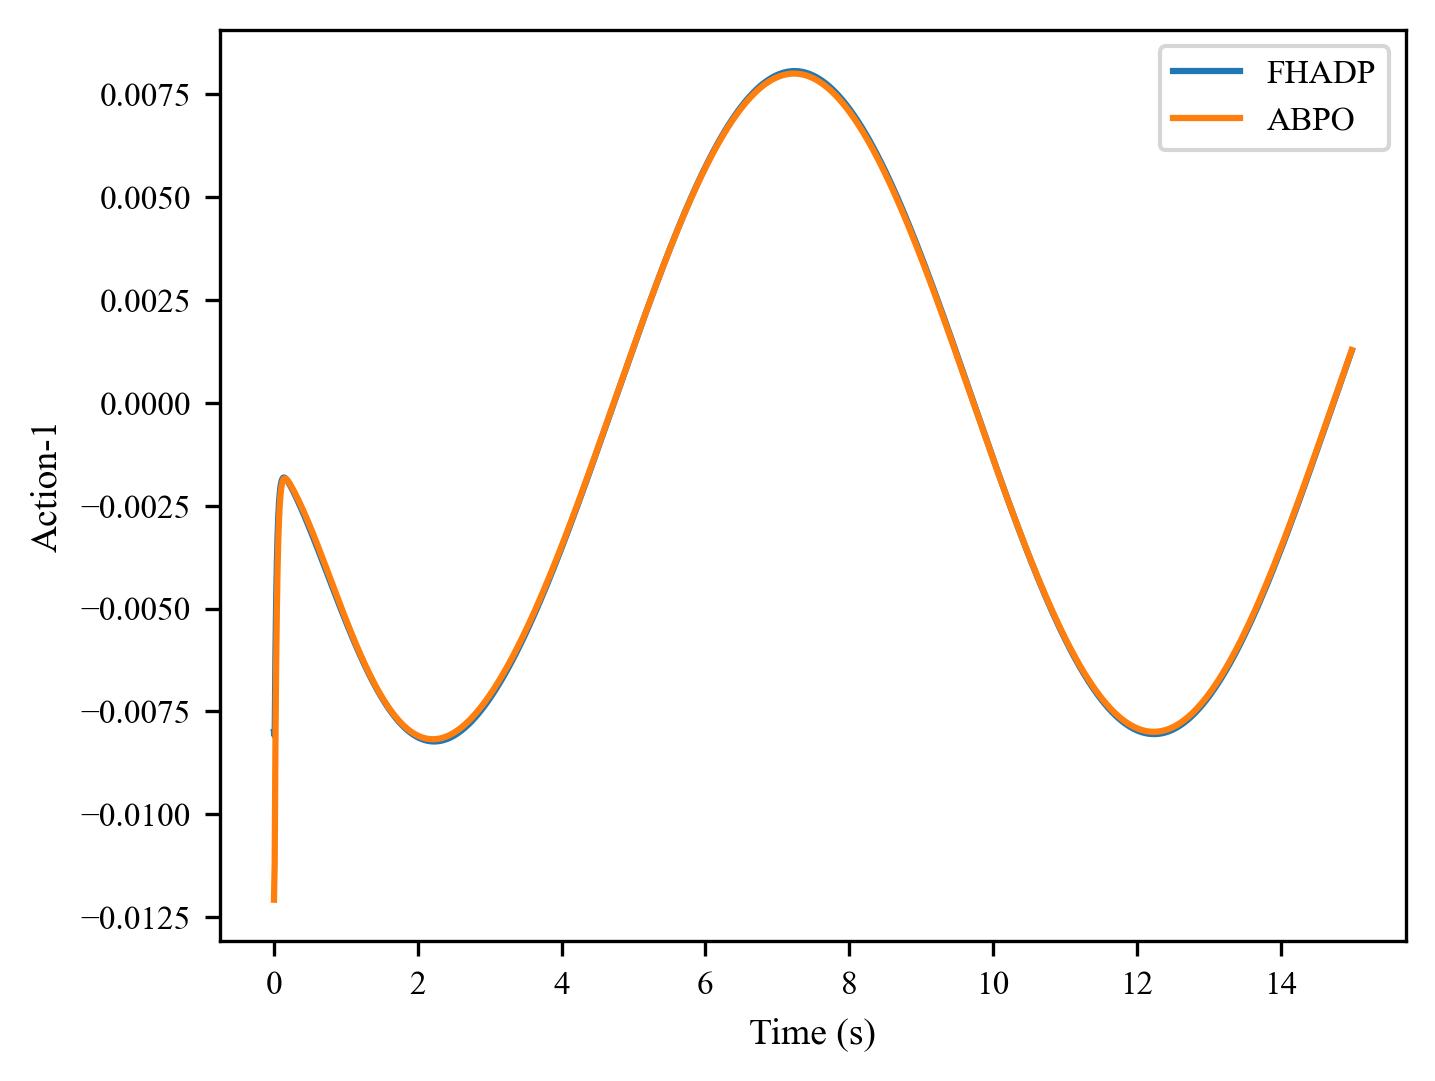

The data file committed next to this chart (first rows):
, 0, 1, 2, 3, 4, 5, 6, 7, 8, 9, 10, 11, 12, 13, 14, 15, 16, 17, 18, 19, 20, 21, 22
0, -0.007994, -0.008099, -0.006193, -0.004858, -0.003904, -0.003232, -0.002758, -0.002427, -0.002198, -0.002043, -0.00194, -0.001875, -0.001838, -0.001819, -0.001815, -0.001821, -0.001834, -0.001853, -0.001875, -0.001901, -0.001929, -0.001959, -0.00199
1, -0.01208, -0.01119, -0.008367, -0.006426, -0.005024, -0.004034, -0.003332, -0.002837, -0.002491, -0.002251, -0.002087, -0.001978, -0.001908, -0.001866, -0.001844, -0.001836, -0.00184, -0.001851, -0.001867, -0.001887, -0.001911, -0.001937, -0.001965
